Run: headless pygame with SDL's dummy video driver; simulated clock (each Clock.tick advances the game by its frame time, no real sleeping); random seed 0; keys injected as events and as key.get_pressed() state; no mouse input.
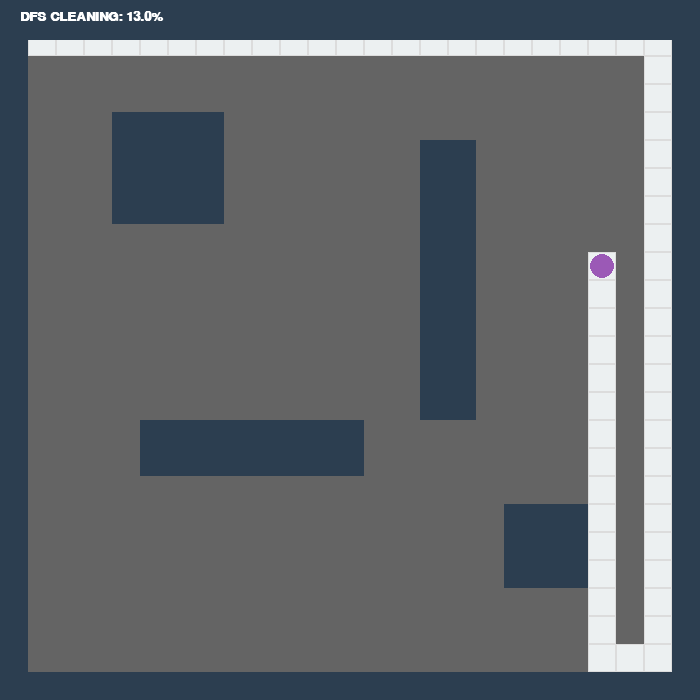
Frame 1 of 4 · flips 1–60 · no input
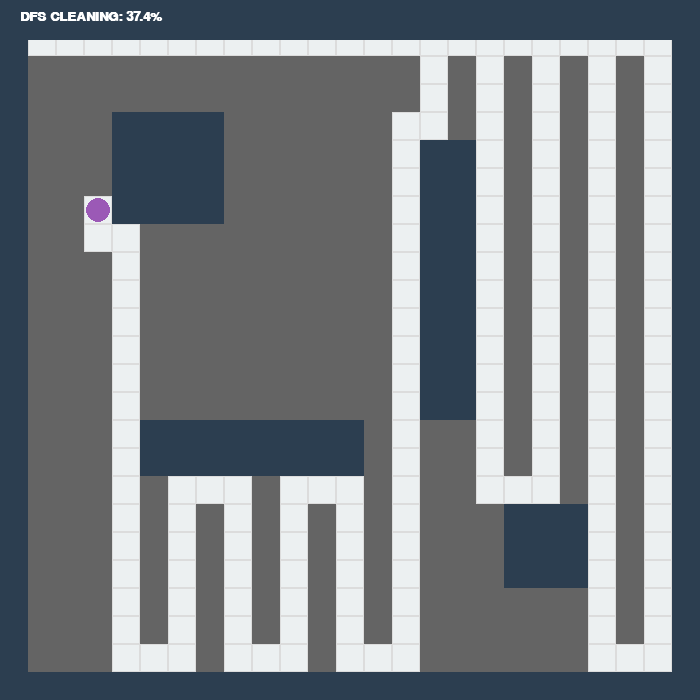
Frame 2 of 4 · flips 61–180 · tapped SPACE, RETURN · held RIGHT (→), D
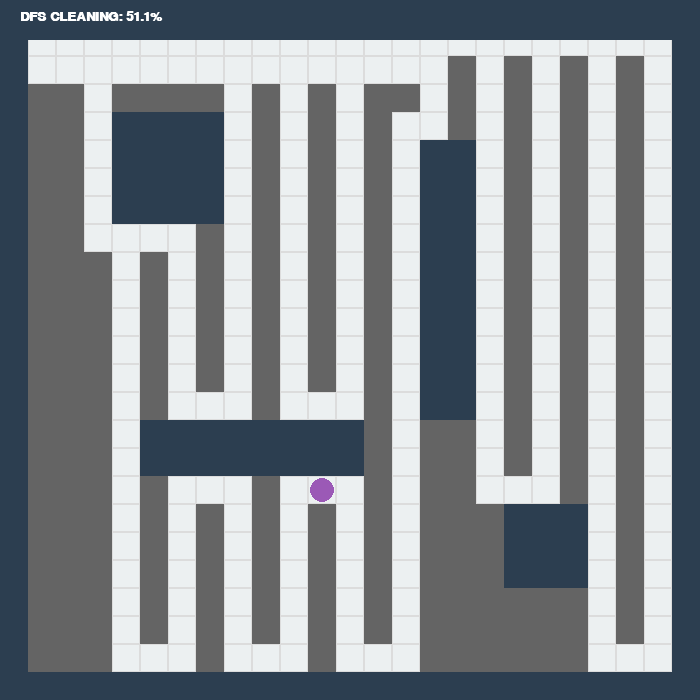
Frame 3 of 4 · flips 181–300 · held DOWN (↓), S
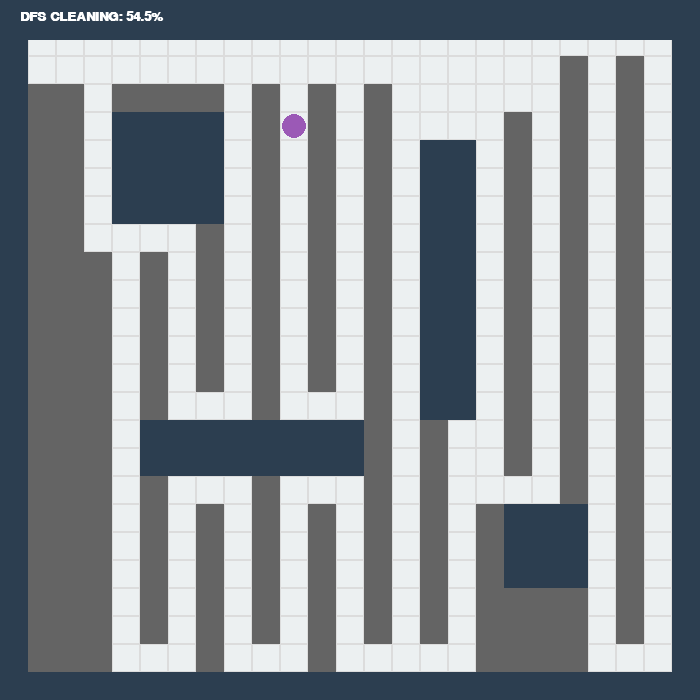
Frame 4 of 4 · flips 301–420 · held LEFT (←), A, UP (↑), W

The pygame program that drew these frames:

import pygame
import sys

WIDTH, HEIGHT = 700, 700
ROWS, COLS = 25, 25 
CELL_SIZE = WIDTH // COLS
FPS = 60 

COLOR_DIRTY = (100, 100, 100)
COLOR_CLEAN = (236, 240, 241)
COLOR_WALL  = (44, 62, 80)
COLOR_ROBOT = (155, 89, 182)
WHITE       = (255, 255, 255)

def dfs_search(grid, start, goal):
    rows, cols = len(grid), len(grid[0])
    stack = [start]
    came_from = {start: None}

    while stack:
        current = stack.pop()

        if current == goal:
            path = []
            while current:
                path.append(current)
                current = came_from[current]
            return path[::-1][1:]

        for dr, dc in [(0, 1), (0, -1), (1, 0), (-1, 0)]:
            neighbor = (current[0] + dr, current[1] + dc)
            if 0 <= neighbor[0] < rows and 0 <= neighbor[1] < cols:
                if grid[neighbor[0]][neighbor[1]] == 0 and neighbor not in came_from:
                    stack.append(neighbor)
                    came_from[neighbor] = current
    return None

def generate_systematic_path(grid, start):
    rows, cols = len(grid), len(grid[0])
    visited = set()
    full_path = []
    current_pos = start
    to_clean = [(r, c) for r in range(rows) for c in range(cols) if grid[r][c] == 0]
    
    while len(visited) < len(to_clean):
        unvisited = [p for p in to_clean if p not in visited]
        if not unvisited: break
        
        target = unvisited[0]
        
        segment = dfs_search(grid, current_pos, target)
        if segment:
            for step in segment:
                full_path.append(step)
                visited.add(step)
            current_pos = target
        else:
            visited.add(target) 
    return full_path

def create_room(grid):
    for r in range(ROWS): grid[r][0] = grid[r][COLS-1] = 1
    for c in range(COLS): grid[0][c] = grid[ROWS-1][c] = 1
    
    def add_obj(r, c, h, w):
        for i in range(h):
            for j in range(w):
                if 0 <= r+i < ROWS and 0 <= c+j < COLS: grid[r+i][c+j] = 1

    add_obj(4, 4, 4, 4)
    add_obj(15, 5, 2, 8)
    add_obj(5, 15, 10, 2)
    add_obj(18, 18, 3, 3)

def main():
    pygame.init()
    win = pygame.display.set_mode((WIDTH, HEIGHT))
    pygame.display.set_caption("DFS CLEANING")
    clock = pygame.time.Clock()
    font = pygame.font.SysFont('Arial', 20, bold=True)

    grid = [[0 for _ in range(COLS)] for _ in range(ROWS)]
    create_room(grid)
    
    start_pos = (1, 1)
    path = generate_systematic_path(grid, start_pos)
    
    path_idx = 0
    cleaned = {start_pos}
    run = True

    while run:
        clock.tick(FPS)
        for event in pygame.event.get():
            if event.type == pygame.QUIT: run = False

        if path_idx < len(path):
            curr_pos = path[path_idx]
            cleaned.add(curr_pos)
            path_idx += 1
        else:
            curr_pos = path[-1]

        win.fill(COLOR_DIRTY)
        for r in range(ROWS):
            for c in range(COLS):
                rect = (c * CELL_SIZE, r * CELL_SIZE, CELL_SIZE, CELL_SIZE)
                if (r, c) in cleaned:
                    pygame.draw.rect(win, COLOR_CLEAN, rect)
                    pygame.draw.rect(win, (220, 220, 220), rect, 1)
                if grid[r][c] == 1:
                    pygame.draw.rect(win, COLOR_WALL, rect)
        
        rx, ry = curr_pos[1] * CELL_SIZE, curr_pos[0] * CELL_SIZE
        pygame.draw.circle(win, COLOR_ROBOT, (rx + CELL_SIZE//2, ry + CELL_SIZE//2), CELL_SIZE//2 - 2)

        pygame.draw.rect(win, COLOR_WALL, (0, 0, WIDTH, 40))
        floor_tiles = sum(row.count(0) for row in grid)
        progress = (len(cleaned) / floor_tiles) * 100
        txt = font.render(f"DFS CLEANING: {progress:.1f}%", True, WHITE)
        win.blit(txt, (20, 10))

        pygame.display.update()

    pygame.quit()

if __name__ == "__main__":

    main()
